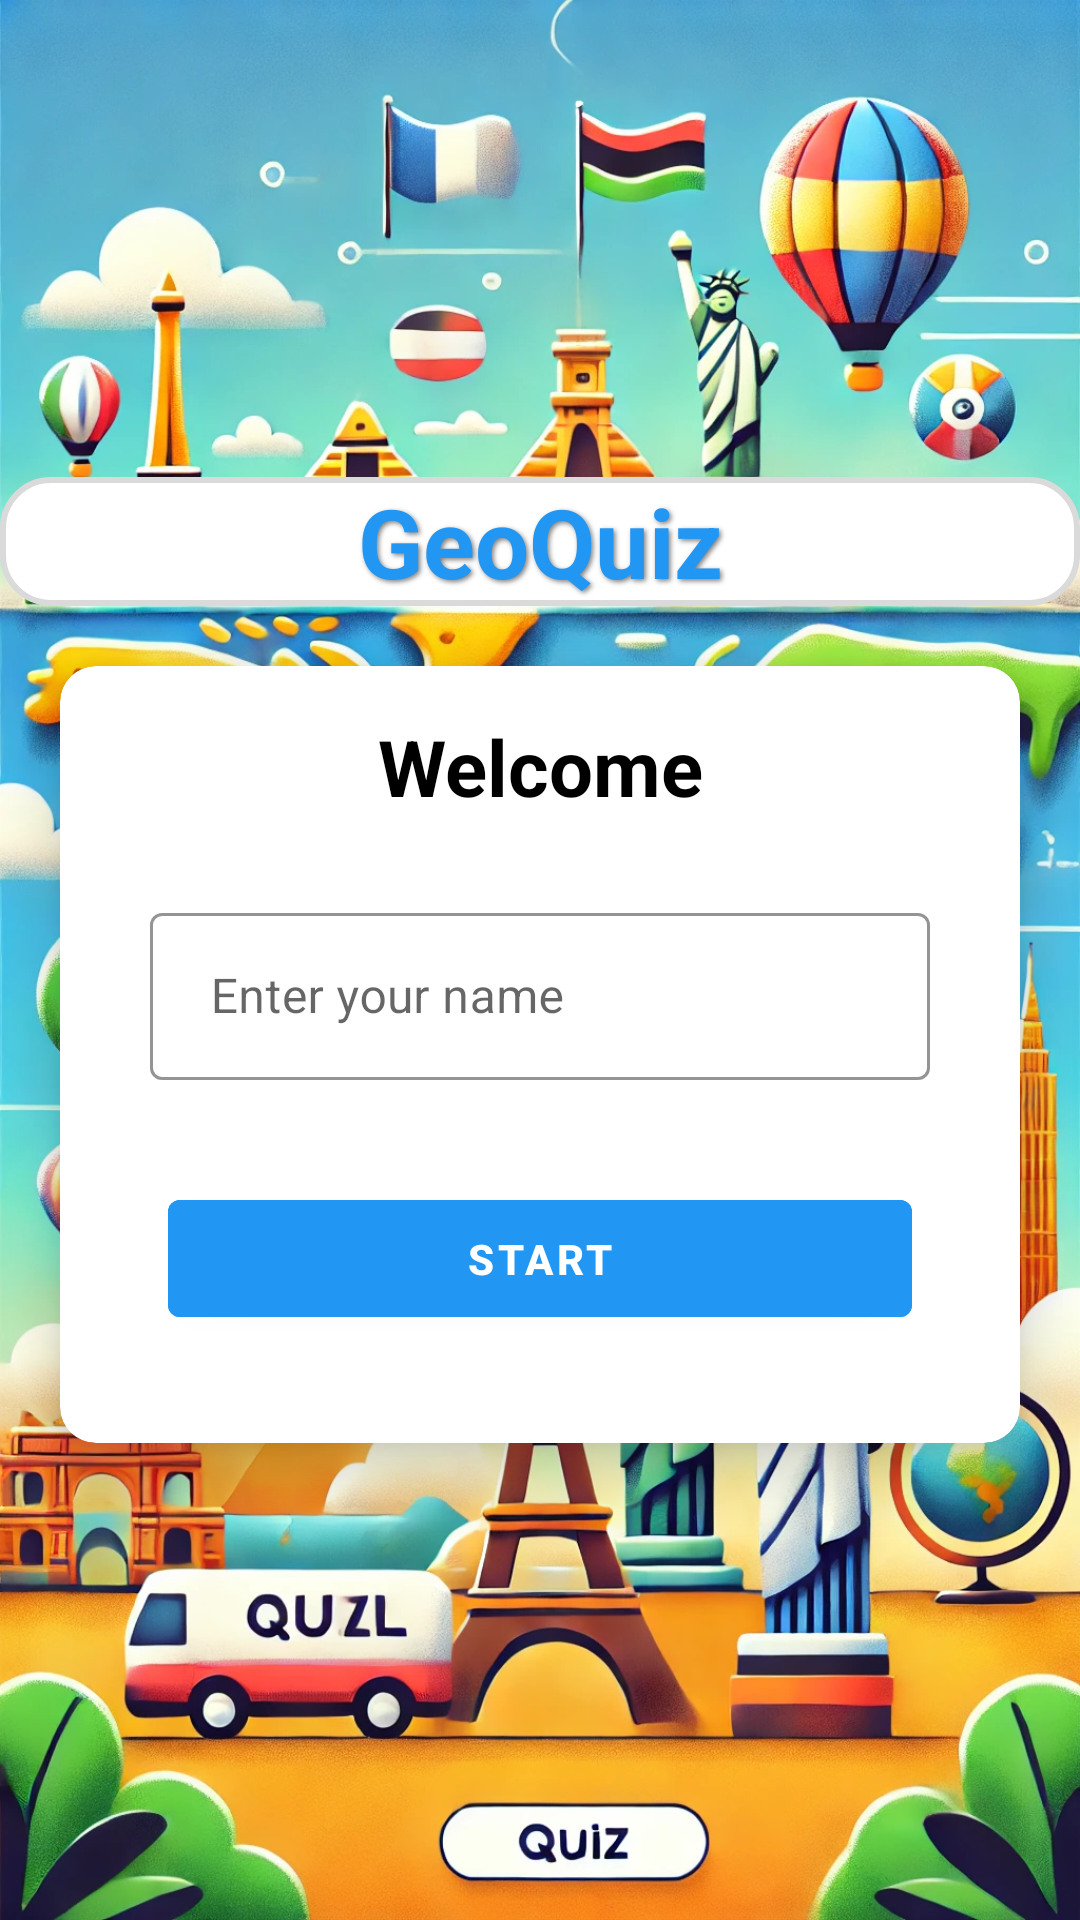

Produce the Android XML layout that renders to this screen, including the resource entries it uses.
<!-- AndroidManifest.xml: application theme Theme.Quiz -->
<!-- res/layout/fragment_home_screen.xml -->
<?xml version="1.0" encoding="utf-8"?>
<layout>
    <LinearLayout xmlns:android="http://schemas.android.com/apk/res/android"
        xmlns:app="http://schemas.android.com/apk/res-auto"
        xmlns:tools="http://schemas.android.com/tools"
        android:layout_width="match_parent"
        android:layout_height="match_parent"
        android:gravity="center"
        android:background="@drawable/ic_bg"
        android:orientation="vertical">

        <TextView
            android:layout_width="match_parent"
            android:layout_height="wrap_content"
            android:id="@+id/tv_app_name"
            android:textSize="32sp"
            android:textStyle="bold"
            android:gravity="center"
            android:layout_marginBottom="20dp"
            android:textColor="@color/blue"
            android:text="GeoQuiz"
            android:shadowColor="#80000000"
            android:shadowDx="2"
            android:shadowDy="2"
            android:shadowRadius="4"
            android:background="@drawable/textview_background" />

        <androidx.cardview.widget.CardView
            android:layout_width="match_parent"
            android:layout_height="wrap_content"
            app:cardCornerRadius="12dp"
            android:layout_marginEnd="20dp"
            android:layout_marginStart="20dp"
            app:cardElevation="12dp"
            app:cardBackgroundColor="@color/white"
            app:strokeColor="@color/blue"
            app:strokeWidth="2dp">

            <LinearLayout
                android:layout_width="match_parent"
                android:layout_height="wrap_content"
                android:padding="16dp"
                android:orientation="vertical">

                <TextView
                    android:layout_width="match_parent"
                    android:layout_height="wrap_content"
                    android:text="Welcome"
                    android:gravity="center"
                    android:textSize="26sp"
                    android:textStyle="bold"
                    android:textColor="@color/black"
                    android:layout_marginBottom="12dp"/>

                <com.google.android.material.textfield.TextInputLayout
                    android:layout_width="match_parent"
                    android:layout_height="wrap_content"
                    android:layout_margin="14dp"
                    style="@style/Widget.MaterialComponents.TextInputLayout.OutlinedBox"
                    app:boxStrokeColor="@color/blue"
                    app:hintTextColor="@color/blue">

                    <androidx.appcompat.widget.AppCompatEditText
                        android:layout_width="match_parent"
                        android:layout_height="wrap_content"
                        android:id="@+id/et_name"
                        android:hint=" Enter your name"
                        android:textColorHint="@color/black"
                        android:textColor="@color/black"
                        android:inputType="textPersonName"/>

                </com.google.android.material.textfield.TextInputLayout>

                <Button
                    android:layout_width="match_parent"
                    android:layout_height="wrap_content"
                    android:id="@+id/startBtn"
                    android:layout_margin="20dp"
                    android:layout_gravity="center"
                    android:text="Start"
                    android:backgroundTint="@color/blue"
                    android:textColor="@color/white"
                    android:textStyle="bold"
                    android:padding="10dp"/>

            </LinearLayout>

        </androidx.cardview.widget.CardView>

    </LinearLayout>

</layout>
<!-- resources referenced by this layout -->
<resources>
  <color name="black">#000000</color>
  <color name="blue">#2196F3</color>
  <color name="white">#FFFFFF</color>
  <!-- drawable ic_bg: png bitmap (drawable, 451090 bytes) -->
  <!-- drawable textview_background (drawable) -->
  <shape xmlns:android="http://schemas.android.com/apk/res/android"
      android:shape="rectangle">
      <corners android:radius="16dp" />
      <solid android:color="#FFFFFF" />
      <stroke
          android:width="2dp"
          android:color="#DADADA" />
  </shape>
  <style name="Theme.Quiz" parent="Theme.MaterialComponents.DayNight.NoActionBar">
          <item name="colorPrimary">@color/primaryColor</item>
          <item name="colorPrimaryVariant">@color/primaryVariantColor</item>
          <item name="colorOnPrimary">@color/onPrimaryColor</item>
      </style>
  <color name="primaryColor">#6200EE</color>
  <color name="primaryVariantColor">#3700B3</color>
  <color name="onPrimaryColor">#FFFFFF</color>
</resources>
